Run: headless pygame with SDL's dummy video driver; simulated clock (each Clock.tick advances the game by its frame time, no real sleeping); random seed 0; keys injected as events and as key.get_pressed() state; mouse plan: one left click at the window centre at the start of phase 2, then a move to the lower-right quarter at the start of phase 3.
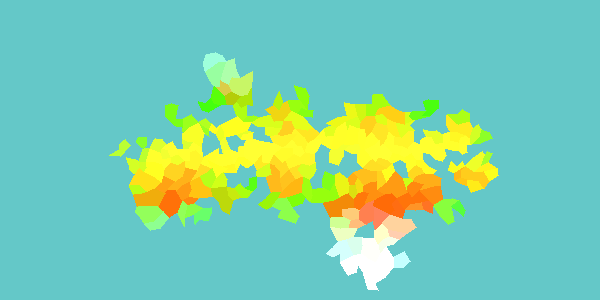
Frame 1 of 4 · flips 1–60 · no input
Frame 2 of 4 · flips 61–180 · clicked the window centre · tapped SPACE, RETURN · held RIGHT (→), D · screen unchanged from frame 1, image omitted
Frame 3 of 4 · flips 181–300 · moved the mouse to the lower-right quarter · held DOWN (↓), S · screen unchanged from frame 2, image omitted
Frame 4 of 4 · flips 301–420 · held LEFT (←), A, UP (↑), W · screen unchanged from frame 3, image omitted

The pygame program that drew these frames:

#worldmapgenerator.py

import pygame as pg
from random import random, seed, randint
from math import sqrt
import sys

#a point representing a potential corner or a land segment
class Vertex:
    def __init__(self, p):
        self.x = p[0]
        self.y = p[1]
        self.conn = []

    def __lt__(self, v):
        return self.x < v.x

#a polygon representing a segment of land
class Land:
    def __init__(self, points):
        self.points = points
        self.temp = 0
        self.rain = 0
        self.col = (0, 0, 0)

    def climate(self, temp, rain):
        self.temp = temp
        self.rain = rain
        self.col = (min(max(255*(1-rain)+400*max(s-temp, 0)**0.8+200*max(temp-d,0), 0), 255),
                    min(max(255*(rain+0.3)+400*max(s-temp, 0)**0.8+300*max(temp-d,0), 0), 255),
                    min(max(600*max(s-temp, 0)**0.7+75*max(temp-d, 0), 0), 255))


    def draw(self):
        pg.draw.polygon(window, self.col, [veiw(p) for p in self.points])

def veiw(p):
    #translates the absolute position to the displayed position
    return (p.x+offx)*zoom+hW, (p.y+offy)*zoom+hH

def cross_prod(A, B, C):
    #finds the 2d cross product to determine the orientation of ABC
    return (C.x - A.x) * (B.y - A.y) - (B.x - A.x) * (C.y - A.y)

def intersects(l1, l2):
    #tests if the lines intersect with an orientation based method
    p1, q1 = l1
    p2, q2 = l2
    if (max(p1.x, q1.x) < min(p2.x, q2.x)
        or min(p1.x, q1.x) > max(p2.x, q2.x)
        or max(p1.y, q1.y) < min(p2.y, q2.y)
        or min(p1.y, q1.y) > max(p2.y, q2.y)):
        return False

    cp1 = cross_prod(p1, p2, q2)
    cp2 = cross_prod(q1, p2, q2)
    cp3 = cross_prod(p1, q1, p2)
    cp4 = cross_prod(p1, q1, q2)

    if ((cp1 > 0 and cp2 < 0) or (cp1 < 0 and cp2 > 0)) and ((cp3 > 0 and cp4 < 0) or (cp3 < 0 and cp4 > 0)):
        return True

    return False

def completes(v0, v, depth):
    #checking if v0 connects with v in depth number of lines
    if depth == 0:
        if v0 == v:
            return True, []
        else:
            return False, []
    for nextv in v.conn:
        done, vs = completes(v0, nextv, depth-1)
        if done:
            if v in vs:
                return False, []
            return done, vs+[v]
    return False, []

def validateline(v1, v2, lines, linetries):
    #checking if line already exists or completes a 3-4 sided shape or crosses an exisisting line
    if v1 in v2.conn:
        return False
    for v3 in v2.conn:
        if v1 in v3.conn:
            return False
        for v4 in v3.conn:
            if v1 in v4.conn:
                return False
            
    for l in sorted(lines, key=lambda l: (l[0].x-v1.x)**2+(l[0].y-v1.y)**2)[:linetries*4]:
        if intersects((v1, v2), l):
            return False
                
    return True

def generate(nv=2000, nl=400):
    #generate a list of land instances making up a "world map"
    packing_min_dist2 = W*H*0.907/(2.598*nv)
    linetries = int(4*nv/1000)
    verts = []
    for i in range(nv):
        too_close = True
        while too_close:
            v = (random()*W-hW, random()*H-hH)
            too_close = False
            for v2 in verts:
                if (v[0]-v2.x)**2 + (v[1]-v2.y)**2 < packing_min_dist2 * (0.2+8*abs(v[1])/H)**0.5:
                    too_close = True
                    break
        verts.append(Vertex(v))

    lines = []

    #let each vertex draw up to 2 lines to the nearest valid neighbours
    for v1 in verts:
        closest = sorted(verts, key=lambda v2: (v2.x-v1.x)**2+(v2.y-v1.y)**2)[:linetries]
        closest.remove(v1) #remove itself
        for i in range(2):
            valid = False
            while not valid:
                if not len(closest):
                    break
                
                valid = validateline(v1, closest[0], lines, linetries)
                if valid:
                    lines.append((v1, closest[0]))
                    v1.conn.append(closest[0])
                    closest[0].conn.append(v1)
                else:
                    closest.pop(0)

    #creates list of Land instances from completed polygons
    lands = []
    unused = verts[:]
    while len(lands) < nl:
        randx = 2*(random()*W-hW)/3
        randy = 2*(random()*H-hH)/3
        n = int(random()*50*nl/400)
        for i, v in enumerate(sorted(unused, key=lambda v: (v.x-randx)**2+(v.y-randy)**2)[:n]):
            unused.remove(v)
            for depth in range(5,10):
                complete, poly = completes(v, v, depth)
                if complete:
                    if sorted(poly) not in (sorted(l.points) for l in lands):
                        lands.append(Land(poly))

    for l1 in lands:
        n = 0
        for l2 in lands:
            if sum(v in l2.points for v in l1.points)>=2:
                n += 1
        l1.climate((1-2*abs(sum(v.y for v in l1.points)/len(l1.points))/H)**2, 1-min(n/16, 1))

    return lands[:nl]

#SETTINGS
W = 600
H = 300
BG = (100, 200, 200)
s = 0.4 #higher values mean more snow is displayed
d = 0.3 #lower values mean more desert is displayed
worldseed = 1 #manually force the worldseed here

hW = W//2
hH = H//2

#camera
offx, offy, zoom = 0, 0, 1
dragging = False
terrain = False

#pygame setup
pg.init()
window = pg.display.set_mode((W, H))

#by default worldseed will take a command-line argument or pick randomly
if worldseed is None:
    if len(sys.argv) >= 2:
        worldseed = int(sys.argv[1])
    else:
        worldseed = randint(1,100)
        
seed(worldseed)
print("Seed:",worldseed)
world = generate()

#main loop
running = True
while running:
    window.fill(BG)

    #drawing each lands polygon
    for l in world:
        l.draw()

    pg.display.flip()
    for e in pg.event.get():
        if e.type == pg.QUIT:
            running = False
        #zooming
        elif e.type == pg.MOUSEWHEEL:
            zoom *= 1.5**(e.y)
        #panning
        elif e.type == pg.MOUSEBUTTONDOWN:
            if e.button == 1:
                dragging = True
                dragx, dragy = pg.mouse.get_pos()
        elif e.type == pg.MOUSEBUTTONUP:
            if e.button == 1:
                dragging = False
        if dragging:
            if e.type == pg.MOUSEMOTION:
                dx = e.pos[0] - dragx
                dy = e.pos[1] - dragy
                offx += dx/zoom
                offy += dy/zoom
                dragx, dragy = e.pos

pg.quit()
